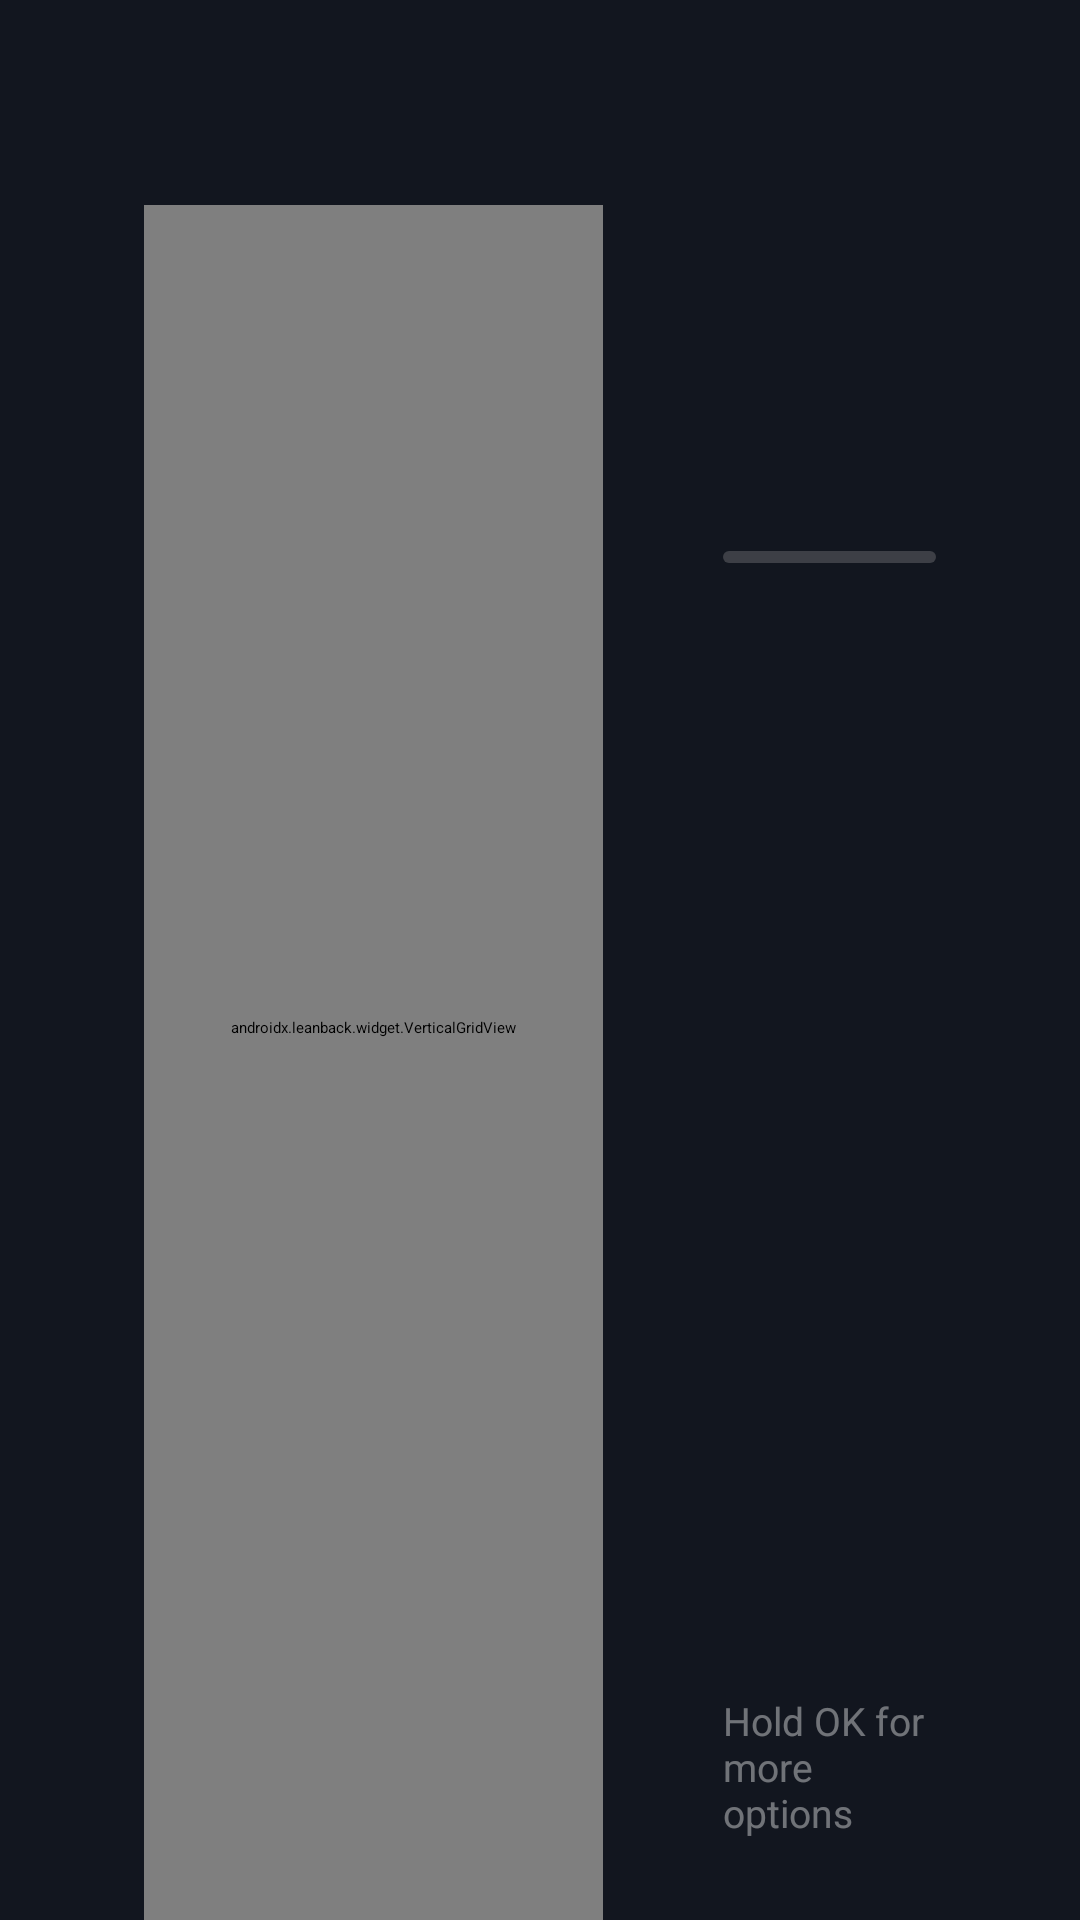

Layout XML and referenced resources for this Android screen:
<!-- AndroidManifest.xml: application theme Theme.SklkTv -->
<!-- res/layout/fragment_browse.xml -->
<?xml version="1.0" encoding="utf-8"?>
<LinearLayout xmlns:android="http://schemas.android.com/apk/res/android"
    android:layout_width="match_parent"
    android:layout_height="match_parent"
    android:orientation="vertical"
    android:paddingStart="48dp"
    android:paddingTop="27dp"
    android:paddingEnd="48dp">

    <LinearLayout
        android:layout_width="match_parent"
        android:layout_height="wrap_content"
        android:baselineAligned="true"
        android:orientation="horizontal"
        android:paddingStart="16dp">

        <TextView
            android:id="@+id/breadcrumb"
            android:layout_width="0dp"
            android:layout_height="wrap_content"
            android:layout_weight="1"
            android:ellipsize="start"
            android:fontFamily="sans-serif-medium"
            android:singleLine="true"
            android:textColor="@color/text_primary"
            android:textSize="22sp" />

        <TextView
            android:id="@+id/count"
            android:layout_width="wrap_content"
            android:layout_height="wrap_content"
            android:layout_marginStart="16dp"
            android:textColor="@color/text_secondary"
            android:textSize="14sp" />
    </LinearLayout>

    <FrameLayout
        android:layout_width="match_parent"
        android:layout_height="0dp"
        android:layout_marginTop="12dp"
        android:layout_weight="1">

        <LinearLayout
            android:layout_width="match_parent"
            android:layout_height="match_parent"
            android:orientation="horizontal">

            <androidx.leanback.widget.VerticalGridView
                android:id="@+id/list"
                android:layout_width="0dp"
                android:layout_height="match_parent"
                android:layout_weight="58"
                android:clipToPadding="false"
                android:paddingTop="4dp"
                android:paddingBottom="27dp" />

            <LinearLayout
                android:id="@+id/details"
                android:layout_width="0dp"
                android:layout_height="match_parent"
                android:layout_weight="42"
                android:orientation="vertical"
                android:paddingStart="40dp"
                android:paddingTop="4dp"
                android:paddingBottom="27dp">

                <ImageView
                    android:id="@+id/details_image"
                    android:layout_width="match_parent"
                    android:layout_height="180dp"
                    android:layout_marginBottom="16dp"
                    android:background="@drawable/details_image_bg"
                    android:importantForAccessibility="no"
                    android:scaleType="centerCrop"
                    android:visibility="gone" />

                <TextView
                    android:id="@+id/details_title"
                    android:layout_width="match_parent"
                    android:layout_height="wrap_content"
                    android:ellipsize="end"
                    android:fontFamily="sans-serif-medium"
                    android:maxLines="3"
                    android:textColor="@color/text_primary"
                    android:textSize="28sp" />

                <TextView
                    android:id="@+id/details_meta"
                    android:layout_width="match_parent"
                    android:layout_height="wrap_content"
                    android:layout_marginTop="8dp"
                    android:textColor="@color/text_secondary"
                    android:textSize="16sp" />

                <TextView
                    android:id="@+id/details_progress_text"
                    android:layout_width="match_parent"
                    android:layout_height="wrap_content"
                    android:layout_marginTop="16dp"
                    android:textColor="@color/accent"
                    android:textSize="15sp" />

                <ProgressBar
                    android:id="@+id/details_progress"
                    style="?android:attr/progressBarStyleHorizontal"
                    android:layout_width="match_parent"
                    android:layout_height="4dp"
                    android:layout_marginTop="8dp"
                    android:max="1000"
                    android:progressDrawable="@drawable/progress_bar" />

                <TextView
                    android:id="@+id/details_body"
                    android:layout_width="match_parent"
                    android:layout_height="wrap_content"
                    android:layout_marginTop="16dp"
                    android:ellipsize="end"
                    android:lineSpacingExtra="4dp"
                    android:maxLines="6"
                    android:textColor="@color/text_secondary"
                    android:textSize="14sp" />

                <Space
                    android:layout_width="match_parent"
                    android:layout_height="0dp"
                    android:layout_weight="1" />

                <TextView
                    android:id="@+id/details_hint"
                    android:layout_width="match_parent"
                    android:layout_height="wrap_content"
                    android:text="@string/hint_options"
                    android:textColor="@color/text_hint"
                    android:textSize="13sp" />
            </LinearLayout>
        </LinearLayout>

        <ProgressBar
            android:id="@+id/loading"
            android:layout_width="48dp"
            android:layout_height="48dp"
            android:layout_gravity="center"
            android:indeterminateTint="@color/accent"
            android:visibility="gone" />
    </FrameLayout>
</LinearLayout>
<!-- resources referenced by this layout -->
<resources>
  <color name="accent">#FF4FC3F7</color>
  <color name="text_hint">#66FFFFFF</color>
  <color name="text_primary">#FFFFFFFF</color>
  <color name="text_secondary">#B3FFFFFF</color>
  <!-- drawable details_image_bg (drawable) -->
  <?xml version="1.0" encoding="utf-8"?>
  <shape xmlns:android="http://schemas.android.com/apk/res/android">
      <solid android:color="#FF1F2633" />
      <corners android:radius="8dp" />
  </shape>
  <!-- drawable progress_bar (drawable) -->
  <?xml version="1.0" encoding="utf-8"?>
  <layer-list xmlns:android="http://schemas.android.com/apk/res/android">
      <item android:id="@android:id/background">
          <shape>
              <solid android:color="#4D9E9E9E" />
              <corners android:radius="2dp" />
          </shape>
      </item>
      <item android:id="@android:id/progress">
          <clip>
              <shape>
                  <solid android:color="@color/accent" />
                  <corners android:radius="2dp" />
              </shape>
          </clip>
      </item>
  </layer-list>
  <string name="hint_options">Hold OK for more options</string>
  <style name="Theme.SklkTv" parent="Theme.Leanback">
          <item name="android:colorPrimary">@color/background</item>
          <item name="android:colorAccent">@color/accent</item>
          <item name="android:windowBackground">@color/background</item>
      </style>
  <color name="background">#FF12161F</color>
</resources>
